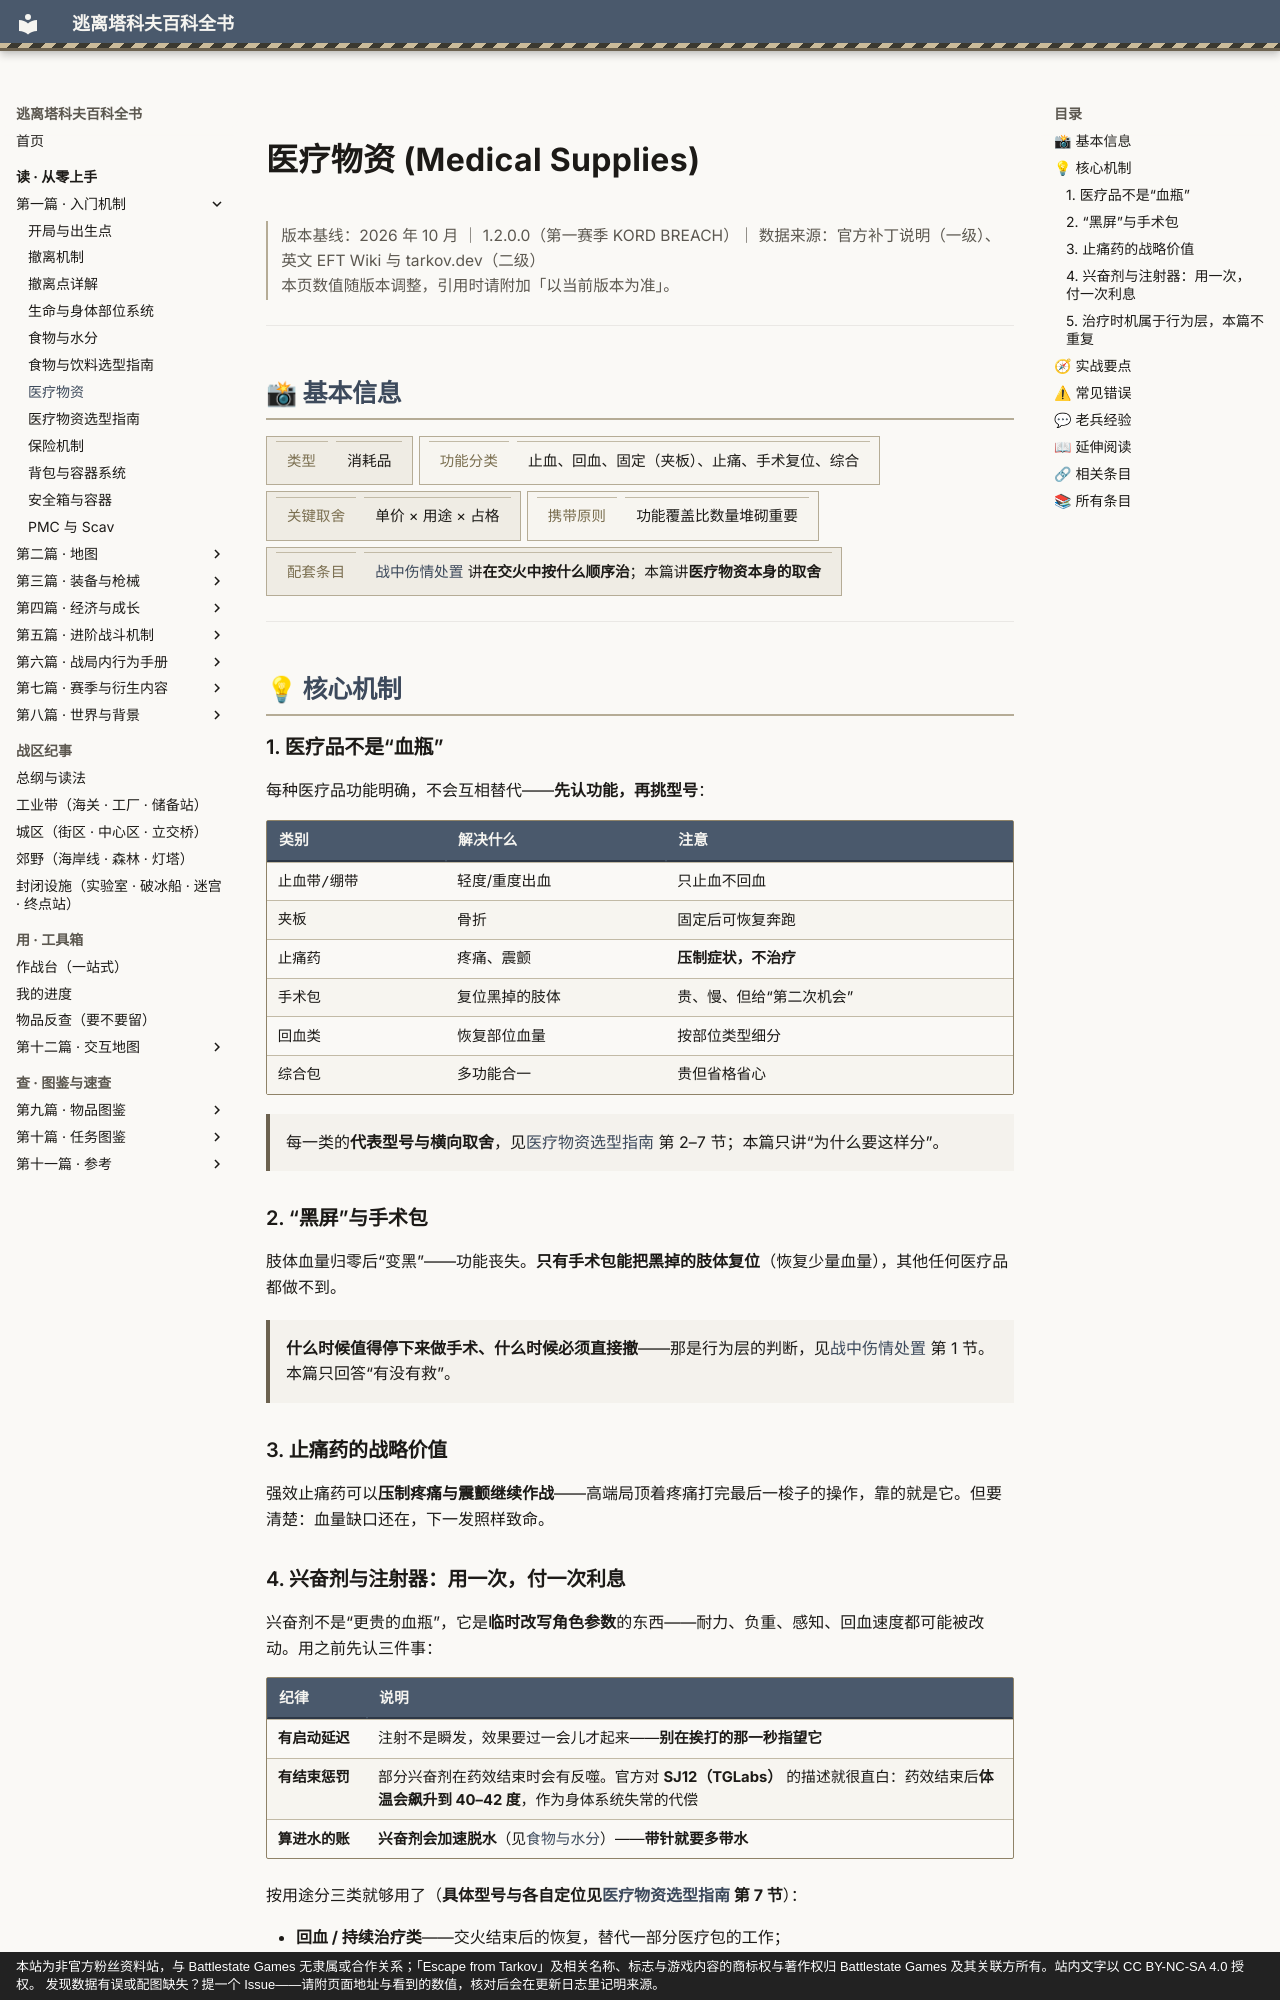

repository: GTX950L/tarkov-encyclopedia · page: entries/medical/index.html · generator: mkdocs · copyright: 本站为非官方粉丝资料站，与 Battlestate Games 无隶属或合作关系；「Escape from Tarkov」及相关名称、标志与游戏内容的商标权与著作权归 Battlestate Games 及其关联方所有。站内文字以 CC BY-NC-SA 4.0 授权。 发现数据有误或配图缺失？提一个 Issue——请附页面地址与看到的数值，核对后会在更新日志里记明来源。

---
description: "医疗物资：每一类的代表型号与横向取舍，见医疗物资选型指南 第 2–7 节；本篇只讲“为什么要这样分”。"  # 自动生成
tags:
  - 装备
  - 生存
---
# 医疗物资 (Medical Supplies)

<div class="tk-ver" data-search-exclude markdown>

> 版本基线：2026 年 10 月 ｜ 1.2.0.0（第一赛季 KORD BREACH）｜ 数据来源：官方补丁说明（一级）、英文 EFT Wiki 与 tarkov.dev（二级）  
> 本页数值随版本调整，引用时请附加「以当前版本为准」。

</div>

<a id="top"></a>

---

## 📸 基本信息

<div class="tk-kv-wrap" markdown>

| 项目 | 信息 |
|------|------|
| **类型** | 消耗品 |
| **功能分类** | 止血、回血、固定（夹板）、止痛、手术复位、综合 |
| **关键取舍** | 单价 × 用途 × 占格 |
| **携带原则** | 功能覆盖比数量堆砌重要 |
| **配套条目** | [战中伤情处置](combat-medical.md) 讲**在交火中按什么顺序治**；本篇讲**医疗物资本身的取舍** |

</div>

---

## 💡 核心机制

### 1. 医疗品不是“血瓶”

每种医疗品功能明确，不会互相替代——**先认功能，再挑型号**：

| 类别 | 解决什么 | 注意 |
|------|----------|------|
| 止血带/绷带 | 轻度/重度出血 | 只止血不回血 |
| 夹板 | 骨折 | 固定后可恢复奔跑 |
| 止痛药 | 疼痛、震颤 | **压制症状，不治疗** |
| 手术包 | 复位黑掉的肢体 | 贵、慢、但给“第二次机会” |
| 回血类 | 恢复部位血量 | 按部位类型细分 |
| 综合包 | 多功能合一 | 贵但省格省心 |

> 每一类的**代表型号与横向取舍**，见[医疗物资选型指南](medical-catalog.md) 第 2–7 节；本篇只讲“为什么要这样分”。

### 2. “黑屏”与手术包

肢体血量归零后“变黑”——功能丧失。**只有手术包能把黑掉的肢体复位**（恢复少量血量），其他任何医疗品都做不到。

> **什么时候值得停下来做手术、什么时候必须直接撤**——那是行为层的判断，见[战中伤情处置](combat-medical.md) 第 1 节。本篇只回答“有没有救”。

### 3. 止痛药的战略价值

强效止痛药可以**压制疼痛与震颤继续作战**——高端局顶着疼痛打完最后一梭子的操作，靠的就是它。但要清楚：血量缺口还在，下一发照样致命。
